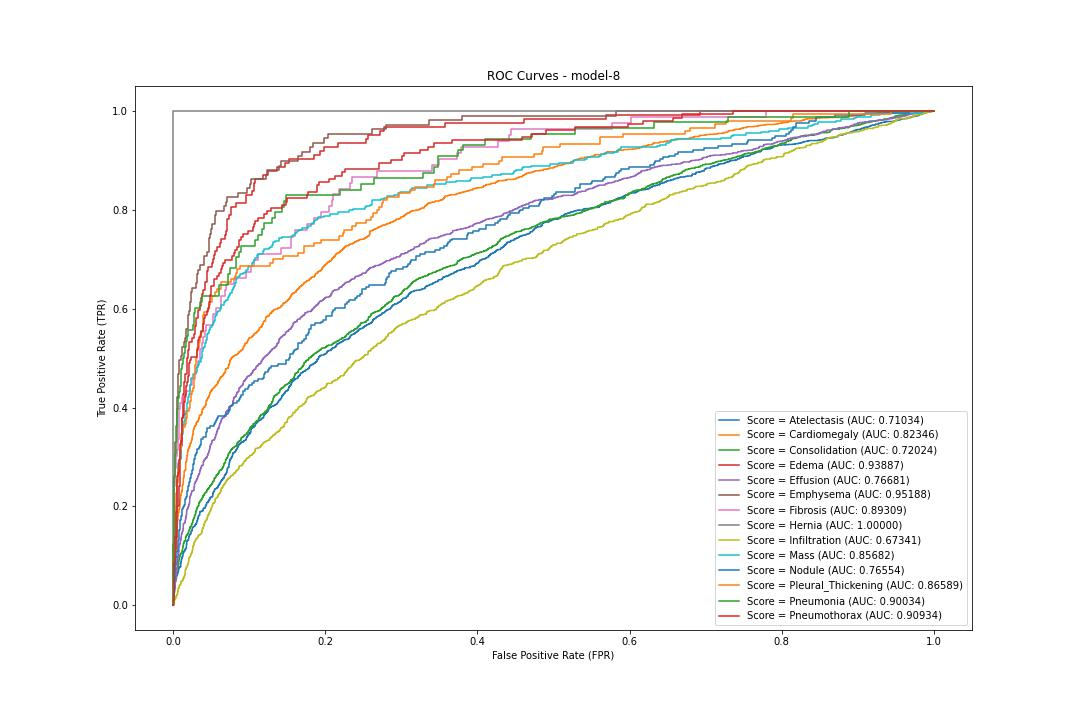

Data behind this chart, as committed beside it:
label, fpr, tpr, threshold
Atelectasis, 0.0, 0.0, 2
Atelectasis, 0.0, 0.0004883, 0.9999
Atelectasis, 0.0, 0.01172, 0.9929
Atelectasis, 0.0004078, 0.01172, 0.9922
Atelectasis, 0.0004078, 0.01562, 0.9887
Atelectasis, 0.001223, 0.01562, 0.9883
Atelectasis, 0.001223, 0.02393, 0.9787
Atelectasis, 0.001631, 0.02393, 0.9786
Atelectasis, 0.001631, 0.02686, 0.9759
Atelectasis, 0.002039, 0.02686, 0.9758
Atelectasis, 0.002039, 0.03516, 0.9671
Atelectasis, 0.002447, 0.03516, 0.9668
Atelectasis, 0.002447, 0.05029, 0.9541
Atelectasis, 0.002855, 0.05029, 0.954
Atelectasis, 0.002855, 0.05176, 0.9532
Atelectasis, 0.003263, 0.05176, 0.953
Atelectasis, 0.003263, 0.05225, 0.9527
Atelectasis, 0.00367, 0.05225, 0.9516
Atelectasis, 0.00367, 0.05322, 0.9512
Atelectasis, 0.004078, 0.05322, 0.951
Atelectasis, 0.004078, 0.05908, 0.9475
Atelectasis, 0.004486, 0.05908, 0.9471
Atelectasis, 0.004486, 0.05957, 0.9467
Atelectasis, 0.004894, 0.05957, 0.9457
Atelectasis, 0.004894, 0.06104, 0.9443
Atelectasis, 0.005302, 0.06104, 0.9433
Atelectasis, 0.005302, 0.06201, 0.9425
Atelectasis, 0.006117, 0.06201, 0.9423
Atelectasis, 0.006117, 0.06738, 0.9333
Atelectasis, 0.006525, 0.06738, 0.9328
Atelectasis, 0.006525, 0.06787, 0.9326
Atelectasis, 0.006933, 0.06787, 0.932
Atelectasis, 0.006933, 0.07031, 0.9278
Atelectasis, 0.007341, 0.07031, 0.9276
Atelectasis, 0.007341, 0.0752, 0.9221
Atelectasis, 0.008157, 0.0752, 0.9202
Atelectasis, 0.008157, 0.07666, 0.9183
Atelectasis, 0.008564, 0.07666, 0.9177
Atelectasis, 0.008564, 0.07764, 0.9158
Atelectasis, 0.009788, 0.07764, 0.913
Atelectasis, 0.009788, 0.07812, 0.9116
Atelectasis, 0.0102, 0.07812, 0.9113
Atelectasis, 0.0102, 0.08643, 0.9022
Atelectasis, 0.0106, 0.08643, 0.9021
Atelectasis, 0.0106, 0.08936, 0.8962
Atelectasis, 0.01101, 0.08936, 0.8959
Atelectasis, 0.01101, 0.09326, 0.8899
Atelectasis, 0.01142, 0.09326, 0.8894
Atelectasis, 0.01142, 0.09521, 0.8881
Atelectasis, 0.01183, 0.09521, 0.8879
Atelectasis, 0.01183, 0.09619, 0.8862
Atelectasis, 0.01223, 0.09619, 0.8851
Atelectasis, 0.01223, 0.09961, 0.8799
Atelectasis, 0.01305, 0.09961, 0.8786
Atelectasis, 0.01305, 0.105, 0.872
Atelectasis, 0.01346, 0.105, 0.8714
Atelectasis, 0.01346, 0.106, 0.8703
Atelectasis, 0.01387, 0.106, 0.8692
Atelectasis, 0.01387, 0.1079, 0.8668
Atelectasis, 0.01427, 0.1079, 0.8664
... 10,018 more rows
